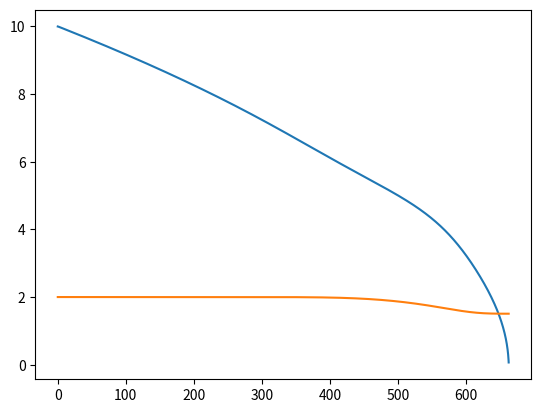

Generate this figure with matplotlib:
import numpy as np
from scipy.integrate import odeint
import matplotlib.pyplot as plt

#global parameters
G = 1
m1 = 10**-6
m2 = 10**-3
phipk = 4 #the location of the peak of the additional gaussian potential
mu = 1
alpha = 100

def V(phi,chi):
    return 1./2*m1**2*phi**2*(1 + alpha*np.tanh(m2*chi)*np.exp(-(phi - phipk)**2/(2*mu)))

def V_phi(phi,chi):
    eps = 10**-5
    return (V(phi + eps,chi) - V(phi,chi))/eps

def V_chi(phi,chi):
    eps = 10**-5
    return (V(phi,chi+eps) - V(phi,chi))/eps

def H(phi,psi,chi,xi):
    return np.sqrt(2*V(phi,chi)/(3/(4*np.pi*G) - (psi**2 + xi**2)))

def H_phi(phi,psi,chi,xi):
    eps = 10**-5
    return (H(phi+eps,psi,chi,xi) - H(phi,psi,chi,xi))/eps

def H_psi(phi,psi,chi,xi):
    eps = 10**-5
    return (H(phi,psi+eps,chi,xi) - H(phi,psi,chi,xi))/eps

def H_chi(phi,psi,chi,xi):
    eps = 10**-5
    return (H(phi,psi,chi+eps,xi) - H(phi,psi,chi,xi))/eps

def H_xi(phi,psi,chi,xi):
    eps = 10**-5
    return (H(phi,psi,chi,xi+eps) - H(phi,psi,chi,xi))/eps

def d_du(var,lna,paras):
    phi, psi, chi, xi = var
    H0, m1, m2 = paras
    result = [psi,    # dphi/du
              -(H_xi(phi,psi,chi,xi)*(V_phi(phi,chi)*xi - V_chi(phi,chi)*psi)
                + H(phi,psi,chi,xi)**2*(H_phi(phi,psi,chi,xi)*psi**2 + H_xi(phi,psi,chi,xi)*psi*xi
                + 3*H(phi,psi,chi,xi)*psi) + H(phi,psi,chi,xi)*V_phi(phi,chi))/
              (H(phi,psi,chi,xi)**2*(H_xi(phi,psi,chi,xi)*xi + H_psi(phi,psi,chi,xi)*psi + H(phi,psi,chi,xi))),
              xi,     # dchi/du
              -(H_psi(phi,psi,chi,xi)*(V_chi(phi,chi)*psi - V_phi(phi,chi)*xi)
                + H(phi,psi,chi,xi)**2*(H_chi(phi,psi,chi,xi)*xi**2 + H_phi(phi,psi,chi,xi)*psi*xi +
                                       3*H(phi,psi,chi,xi)*xi) + H(phi,psi,chi,xi)*V_chi(phi,chi))/
              (H(phi,psi,chi,xi)**2*(H_xi(phi,psi,chi,xi)*xi + H_psi(phi,psi,chi,xi)*psi + H(phi,psi,chi,xi)))]
    return result

phi0 = 10
psi0 = 0
chi0 = 2
xi0 = 0
H0 = H(phi0,psi0,chi0,xi0)
paras = [H0,m1,m2]
var0 = [phi0,psi0,chi0,xi0]

lnaStop = 2000
num_of_pts = 10000
lna = np.linspace(0,lnaStop,num_of_pts)

sol = odeint(d_du,var0,lna,args=(paras,))
phi = sol[:,0]
chi = sol[:,2]

plt.plot(lna,phi)
plt.plot(lna,chi)
plt.show()

with open('dfsolution1.txt','w') as fobj:
    for i in range(len(lna)):
        fobj.write(str(lna[i]) + ' ' + str(phi[i]) + ' ' + str(chi[i]) + ' \n')
